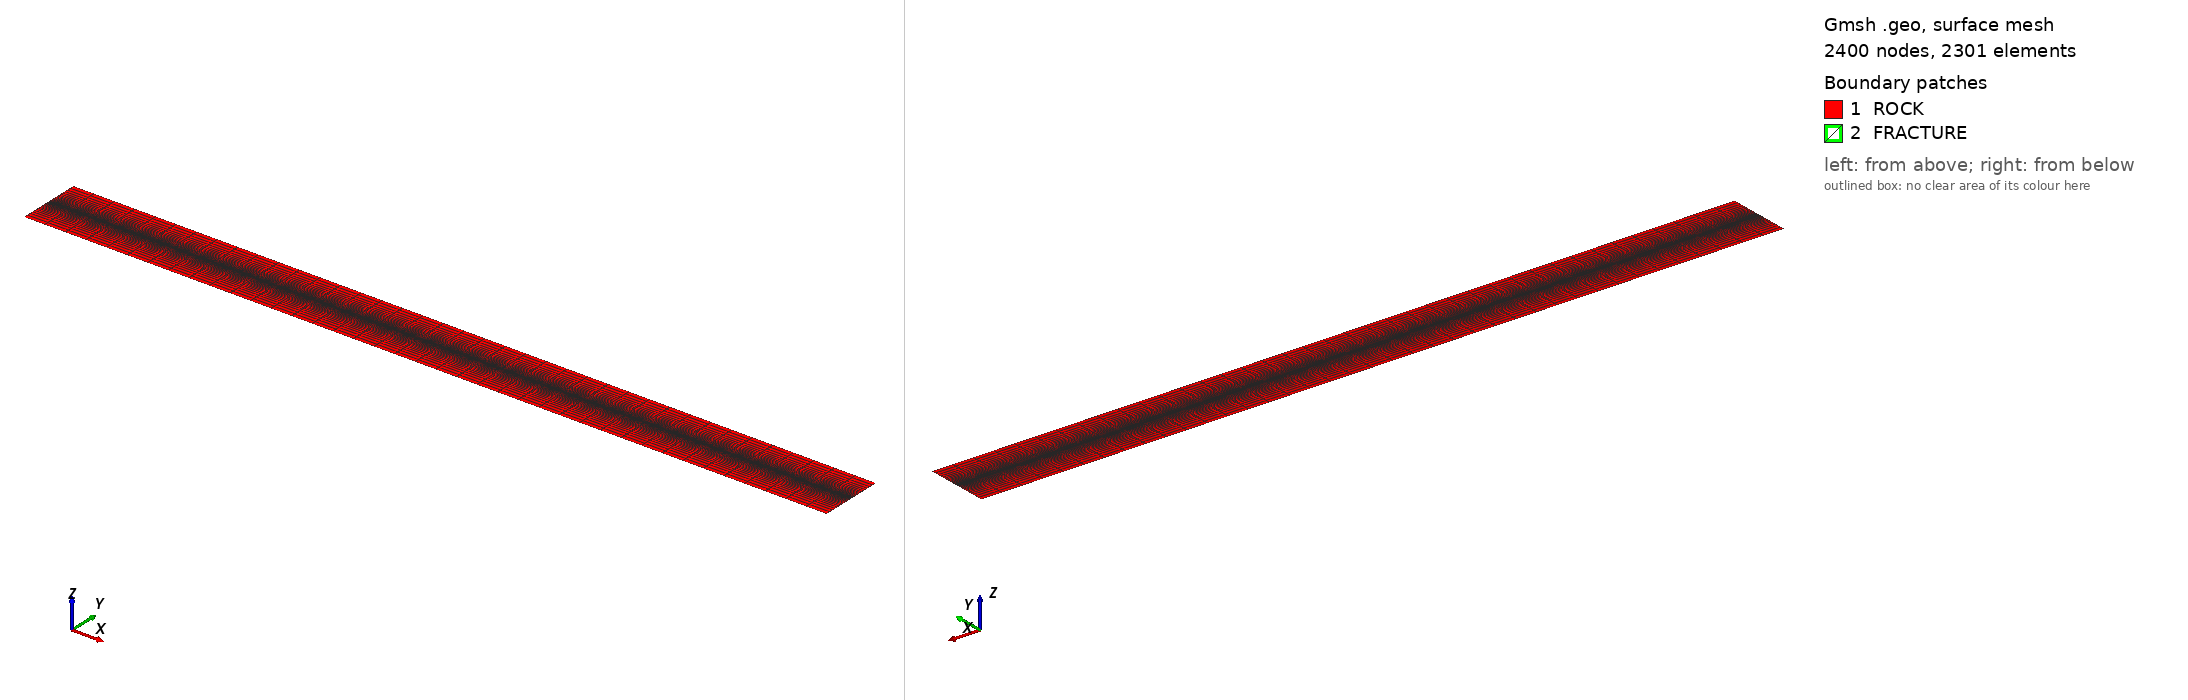

Gmsh geometry script, surface-meshed: 2400 nodes, 2301 surface elements. Boundary patches (legend numbers): 1 ROCK, 2 FRACTURE. Left view from above one corner, right view from below the opposite corner. Legend entries are the model's physical surfaces. The drawing asked Gmsh for element sizes between 1% and 20% of the model's largest extent; the script's own settings can give other sizes.

=== geo2d.geo (drawn) ===
// Structured quad mesh with ONE fracture group
// ------------------------------------------------
// Visualization
Geometry.PointNumbers = 1;
Geometry.LineNumbers = 1;
Geometry.SurfaceNumbers = 1;
Geometry.VolumeNumbers = 1;

Geometry.Color.Points = Red;
Geometry.Color.Lines = Blue;
Geometry.Color.Surfaces = Green;
Geometry.Color.Volumes = Gold;

General.Color.Text = Black;

// ----------------------------
// Parameters
cube_width  = 12.6;
cube_height = 1.;
fracT =  0.501;
fracB =  0.5;
lc = 1;

// ----------------------------
// Corner and split points
Point(1) = {0.1,         0.,          0., lc};
Point(2) = {cube_width,  0.,          0., lc};
Point(3) = {cube_width,  cube_height, 0., lc};
Point(4) = {0.1,         cube_height, 0., lc};
//+
Point(5) = {cube_width,  fracB,       0., lc};
Point(6) = {cube_width,  fracT,       0., lc};
//+
Point(7) = {0.1,         fracB,       0., lc};
Point(8) = {0.1,         fracT,       0., lc};
//+
Line(1) = {1, 2};
Line(2) = {2, 5};
Line(3) = {1, 7};
Line(4) = {7, 5};
//+
Curve Loop(1) = {-3,-4, 2, 1};
Surface(1) = {1};
//+
nx = 40;
Transfinite Curve {3, 2} = 30 Using Progression 0.87;
Transfinite Curve {1, 4} = nx Using Progression 1.;
Transfinite Surface{1};
//+
Line(5) = {5, 6};
Line(6) = {7, 8};
Line(7) = {8, 6};
//+
Curve Loop(2) = {-6, -7, 5, 4};
Plane Surface(2) = {2};
//+
Transfinite Curve {5, 6} = 1 Using Progression 1;
Transfinite Curve {7} = nx Using Progression 1.;
//+
Line(8) = {6, 3};
Line(9) = {8, 4};
Line(10) = {4, 3};
//+
Curve Loop(3) = {-9, -10, 8, 7};
Plane Surface(3) = {3};
//+
Transfinite Curve {8, 9} = 30 Using Progression 1.15;
Transfinite Curve {10} = nx Using Progression 1.;
//+
Transfinite Surface {1, 2, 3};
Recombine Surface{1, 2, 3};
//+
Physical Surface("ROCK", 201) = {1, 3};
Physical Surface("FRACTURE", 101) = {2};
//+
Mesh.RecombineAll = 1;
Coherence Mesh;
Mesh 2;
